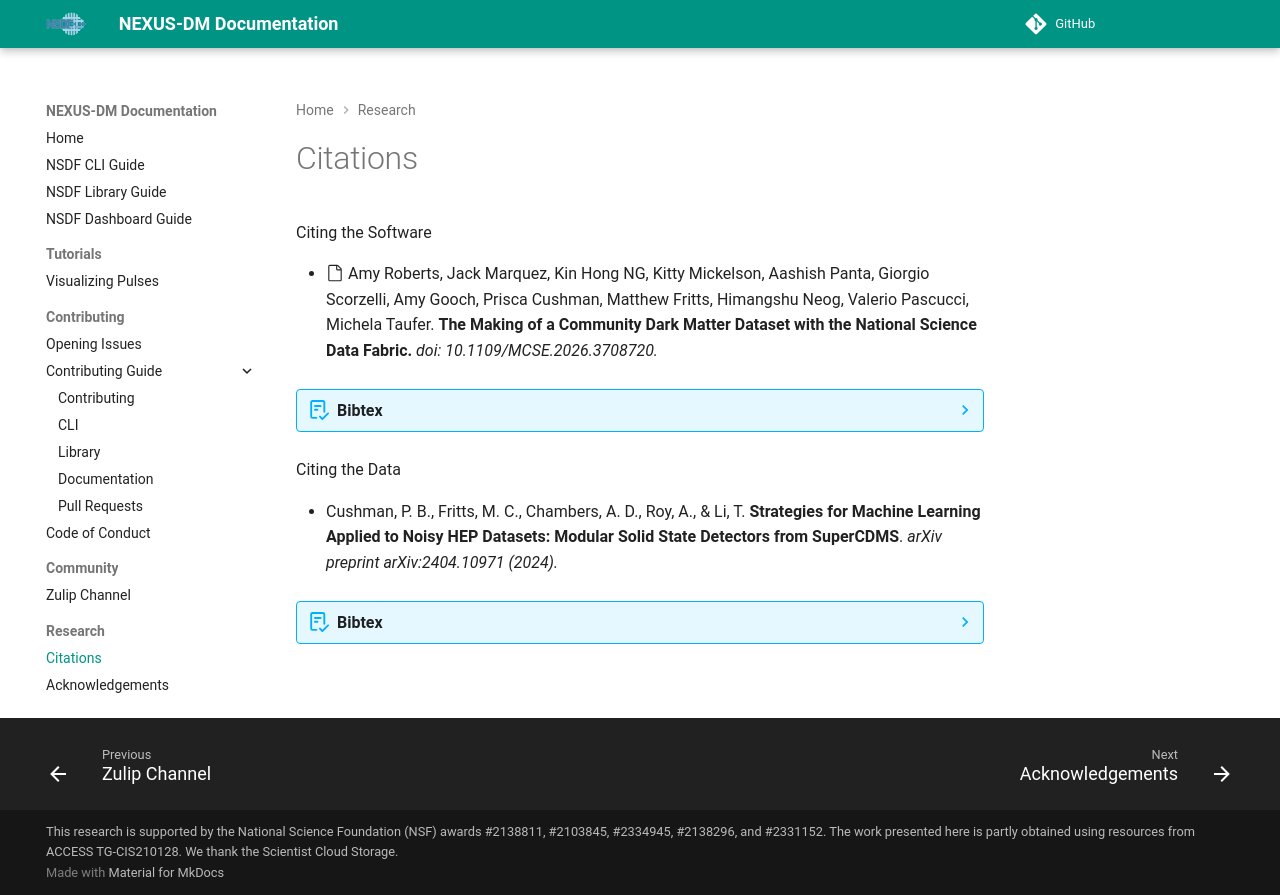

repository: nsdf-fabric/nexus-dm · page: citations/index.html · generator: mkdocs

# Citations

Citing the Software

- :octicons-file-24:{ .icon-color} Amy Roberts, Jack Marquez, Kin Hong NG, Kitty Mickelson, Aashish Panta, Giorgio Scorzelli, Amy Gooch, Prisca Cushman, Matthew Fritts, Himangshu Neog, Valerio Pascucci, Michela Taufer.
  **The Making of a Community Dark Matter Dataset with the National Science Data Fabric.**
  _doi: 10.1109/MCSE.2026.3708720._

??? abstract "Bibtex"

    ```
    @ARTICLE{11586030,
      author={Roberts, Amy and Marquez, Jack and NG, Kin Hong and Mickelson, Kitty and Panta, Aashish and Scorzelli, Giorgio and Gooch, Amy and Cushman, Prisca and Fritts, Matthew and Neog, Himangshu and Pascucci, Valerio and Taufer, Michela},
      journal={Computing in Science & Engineering},
      title={The Making of a Community Dark Matter Dataset with the National Science Data Fabric},
      year={2026},
      volume={},
      number={},
      pages={1-11},
      keywords={Dark matter;Detectors;Educational institutions;Licenses;Visualization;Tools;Image sensors;Collaboration;Nuclear facility regulation;Phonons},
      doi={10.1109/MCSE.2026.3708720}}
    ```

Citing the Data

- Cushman, P. B., Fritts, M. C., Chambers, A. D., Roy, A., & Li, T. **Strategies for Machine Learning Applied to Noisy HEP Datasets: Modular Solid State Detectors from SuperCDMS**. _arXiv preprint arXiv:2404.10971 (2024)._

??? abstract "Bibtex"

    ```
    @misc{cushman2024strategiesmachinelearningapplied,
     title    = {{Strategies for Machine Learning Applied to Noisy HEP Datasets: Modular Solid State Detectors from SuperCDMS}},
     author    = {Cushman, P.B. and Fritts, M.C. and Chambers, A.D. and Roy, A. and Li, T.},
     year     = {2024},
     eprint    = {2404.10971},
     archivePrefix= {arXiv},
     primaryClass = {hep-ex},
     note     = {https://arxiv.org/abs/2404.10971}
    }
    ```
